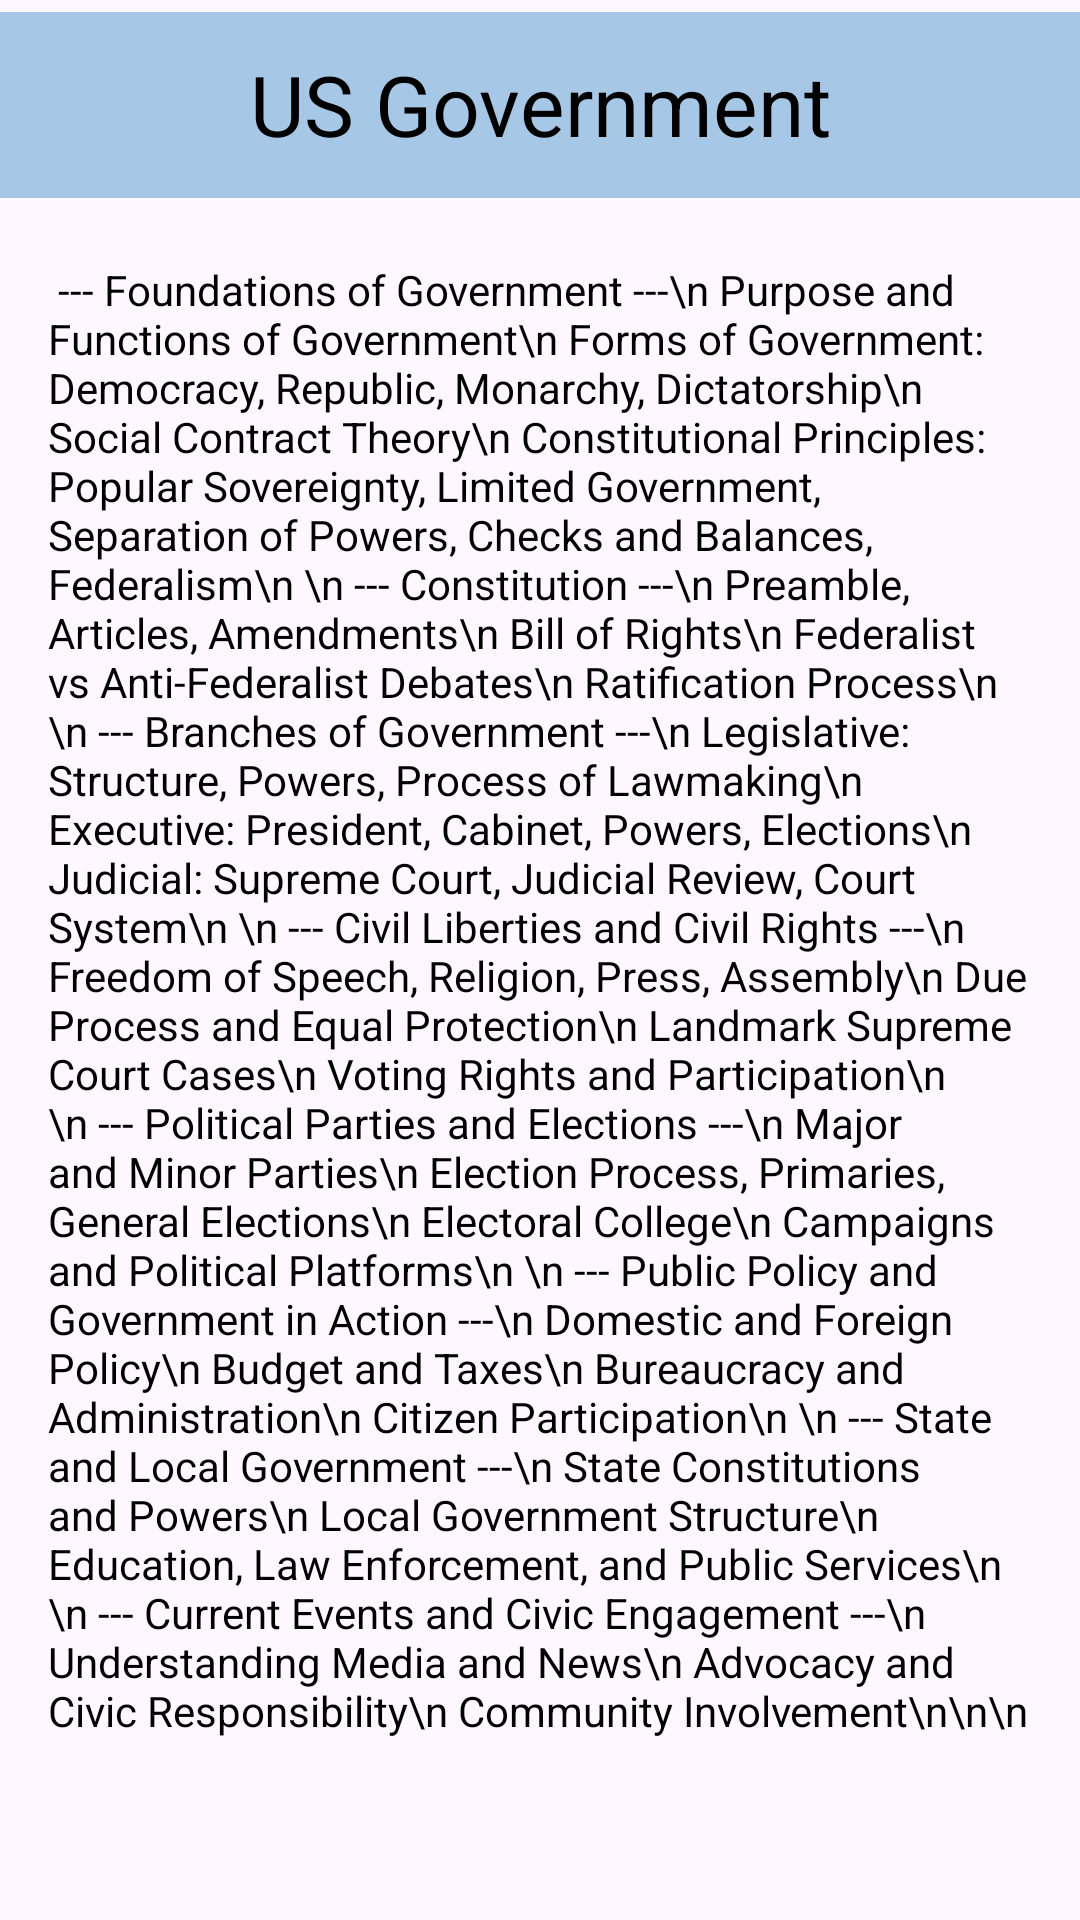

Here is an Android app screen rendered from its layout file. Give the layout XML and the strings, colors and styles it references.
<!-- AndroidManifest.xml: application theme Theme.NEW_CAC -->
<!-- res/layout/lib_gov.xml -->
<?xml version="1.0" encoding="utf-8"?>
<androidx.constraintlayout.widget.ConstraintLayout xmlns:android="http://schemas.android.com/apk/res/android"
    xmlns:app="http://schemas.android.com/apk/res-auto"
    xmlns:tools="http://schemas.android.com/tools"
    android:layout_width="match_parent"
    android:layout_height="match_parent">
    <ScrollView
        android:layout_width="match_parent"
        android:layout_height="match_parent"
        android:layout_marginTop="16dp"
        android:fillViewport="true"
        app:layout_constraintTop_toBottomOf="@+id/usgovtext"
        tools:layout_editor_absoluteX="0dp">

        <TextView
            android:layout_width="match_parent"
            android:layout_height="wrap_content"
            android:padding="16dp"
            android:translationY="55dp"
            android:textColor="#000000"
            android:textSize="14sp"
            android:text="
--- Foundations of Government ---\n
Purpose and Functions of Government\n
Forms of Government: Democracy, Republic, Monarchy, Dictatorship\n
Social Contract Theory\n
Constitutional Principles: Popular Sovereignty, Limited Government, Separation of Powers, Checks and Balances, Federalism\n
\n
--- Constitution ---\n
Preamble, Articles, Amendments\n
Bill of Rights\n
Federalist vs Anti-Federalist Debates\n
Ratification Process\n
\n
--- Branches of Government ---\n
Legislative: Structure, Powers, Process of Lawmaking\n
Executive: President, Cabinet, Powers, Elections\n
Judicial: Supreme Court, Judicial Review, Court System\n
\n
--- Civil Liberties and Civil Rights ---\n
Freedom of Speech, Religion, Press, Assembly\n
Due Process and Equal Protection\n
Landmark Supreme Court Cases\n
Voting Rights and Participation\n
\n
--- Political Parties and Elections ---\n
Major and Minor Parties\n
Election Process, Primaries, General Elections\n
Electoral College\n
Campaigns and Political Platforms\n
\n
--- Public Policy and Government in Action ---\n
Domestic and Foreign Policy\n
Budget and Taxes\n
Bureaucracy and Administration\n
Citizen Participation\n
\n
--- State and Local Government ---\n
State Constitutions and Powers\n
Local Government Structure\n
Education, Law Enforcement, and Public Services\n
\n
--- Current Events and Civic Engagement ---\n
Understanding Media and News\n
Advocacy and Civic Responsibility\n
Community Involvement\n\n\n" />
    </ScrollView>

    <Button
        android:layout_width="match_parent"
        android:layout_height="70dp"
        app:layout_constraintTop_toTopOf="parent"
        app:layout_constraintStart_toStartOf="parent"
        android:backgroundTint="@color/button"
        android:padding="0dp"
        app:cornerRadius="0dp" />

    <TextView
        android:id="@+id/usgovtext"
        android:layout_width="wrap_content"
        android:layout_height="wrap_content"
        app:layout_constraintTop_toTopOf="parent"
        app:layout_constraintStart_toStartOf="parent"
        app:layout_constraintEnd_toEndOf="parent"
        android:padding="16dp"
        android:textSize="28sp"
        android:textColor="#000000"
        android:text="US Government" />

</androidx.constraintlayout.widget.ConstraintLayout>
<!-- resources referenced by this layout -->
<resources>
  <color name="button">#A7C7E7</color>
  <style name="Theme.NEW_CAC" parent="Theme.Material3.DayNight.NoActionBar">
      </style>
</resources>
